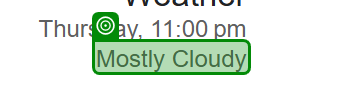
Workflow: Main

Step 1: get-text from the element 'wob_dc' in window 'weather in dhanbad in fahrenheit - Google Search' (chrome.exe)
